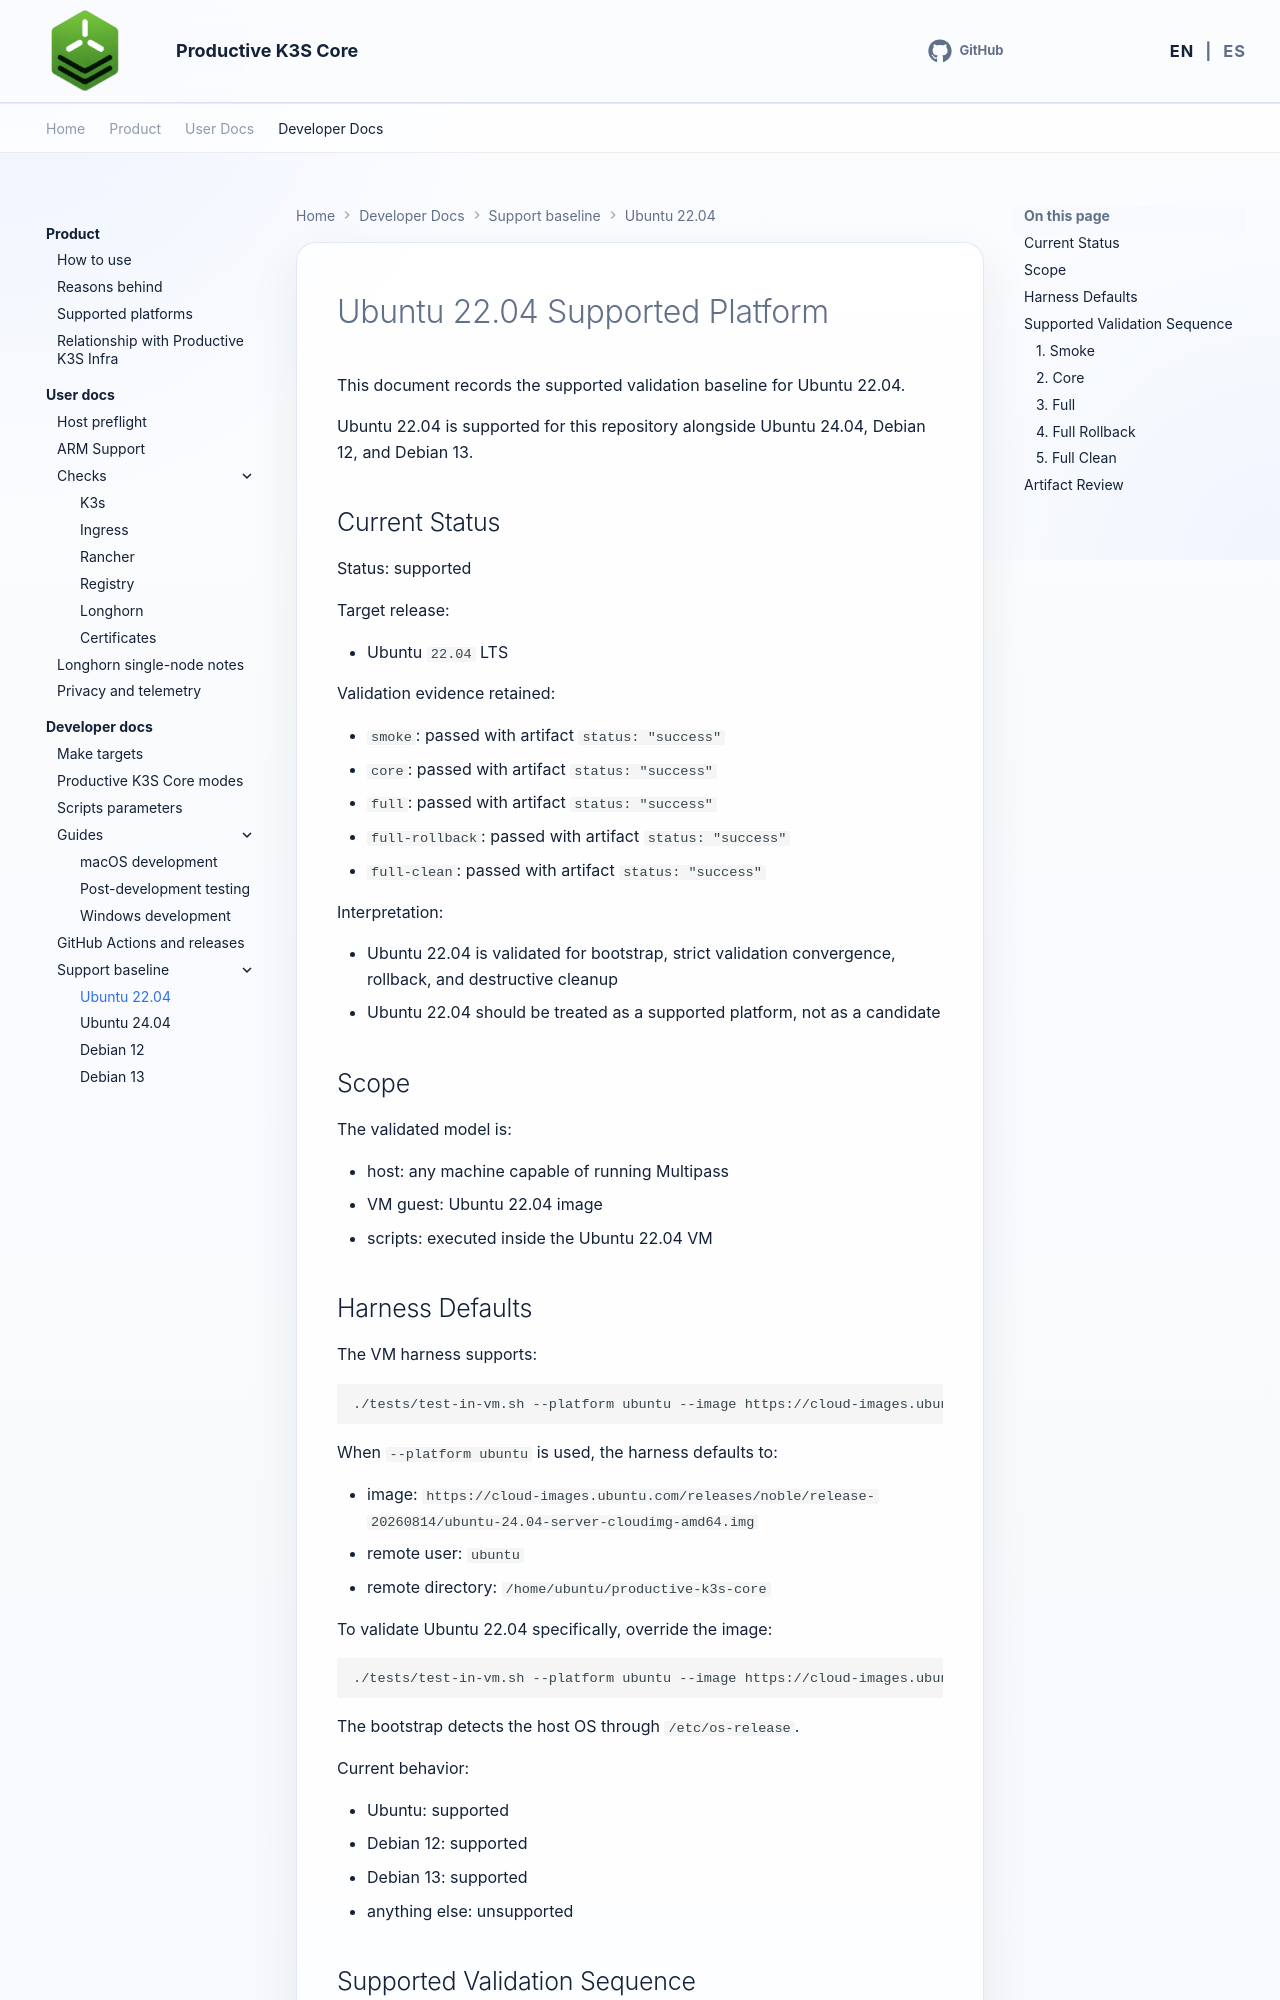

repository: productive-k3s/productive-k3s-core · page: en/developer-docs/ubuntu-22-04-supported/index.html · generator: mkdocs

# Ubuntu 22.04 Supported Platform

This document records the supported validation baseline for Ubuntu 22.04.

Ubuntu 22.04 is supported for this repository alongside Ubuntu 24.04, Debian 12, and Debian 13.

## Current Status

Status: supported

Target release:

- Ubuntu `22.04` LTS

Validation evidence retained:

- `smoke`: passed with artifact `status: "success"`
- `core`: passed with artifact `status: "success"`
- `full`: passed with artifact `status: "success"`
- `full-rollback`: passed with artifact `status: "success"`
- `full-clean`: passed with artifact `status: "success"`

Interpretation:

- Ubuntu 22.04 is validated for bootstrap, strict validation convergence, rollback, and destructive cleanup
- Ubuntu 22.04 should be treated as a supported platform, not as a candidate

## Scope

The validated model is:

- host: any machine capable of running Multipass
- VM guest: Ubuntu 22.04 image
- scripts: executed inside the Ubuntu 22.04 VM

## Harness Defaults

The VM harness supports:

```bash
./tests/test-in-vm.sh --platform ubuntu --image https://cloud-images.ubuntu.com/releases/jammy/release-20260807/ubuntu-22.04-server-cloudimg-amd64.img
```

When `--platform ubuntu` is used, the harness defaults to:

- image: `https://cloud-images.ubuntu.com/releases/noble/release-20260814/ubuntu-24.04-server-cloudimg-amd64.img`
- remote user: `ubuntu`
- remote directory: `/home/ubuntu/productive-k3s-core`

To validate Ubuntu 22.04 specifically, override the image:

```bash
./tests/test-in-vm.sh --platform ubuntu --image https://cloud-images.ubuntu.com/releases/jammy/release-20260807/ubuntu-22.04-server-cloudimg-amd64.img --remote-user ubuntu --remote-dir /home/ubuntu/productive-k3s-core
```

The bootstrap detects the host OS through `/etc/os-release`.

Current behavior:

- Ubuntu: supported
- Debian 12: supported
- Debian 13: supported
- anything else: unsupported

## Supported Validation Sequence

Reference commands:
